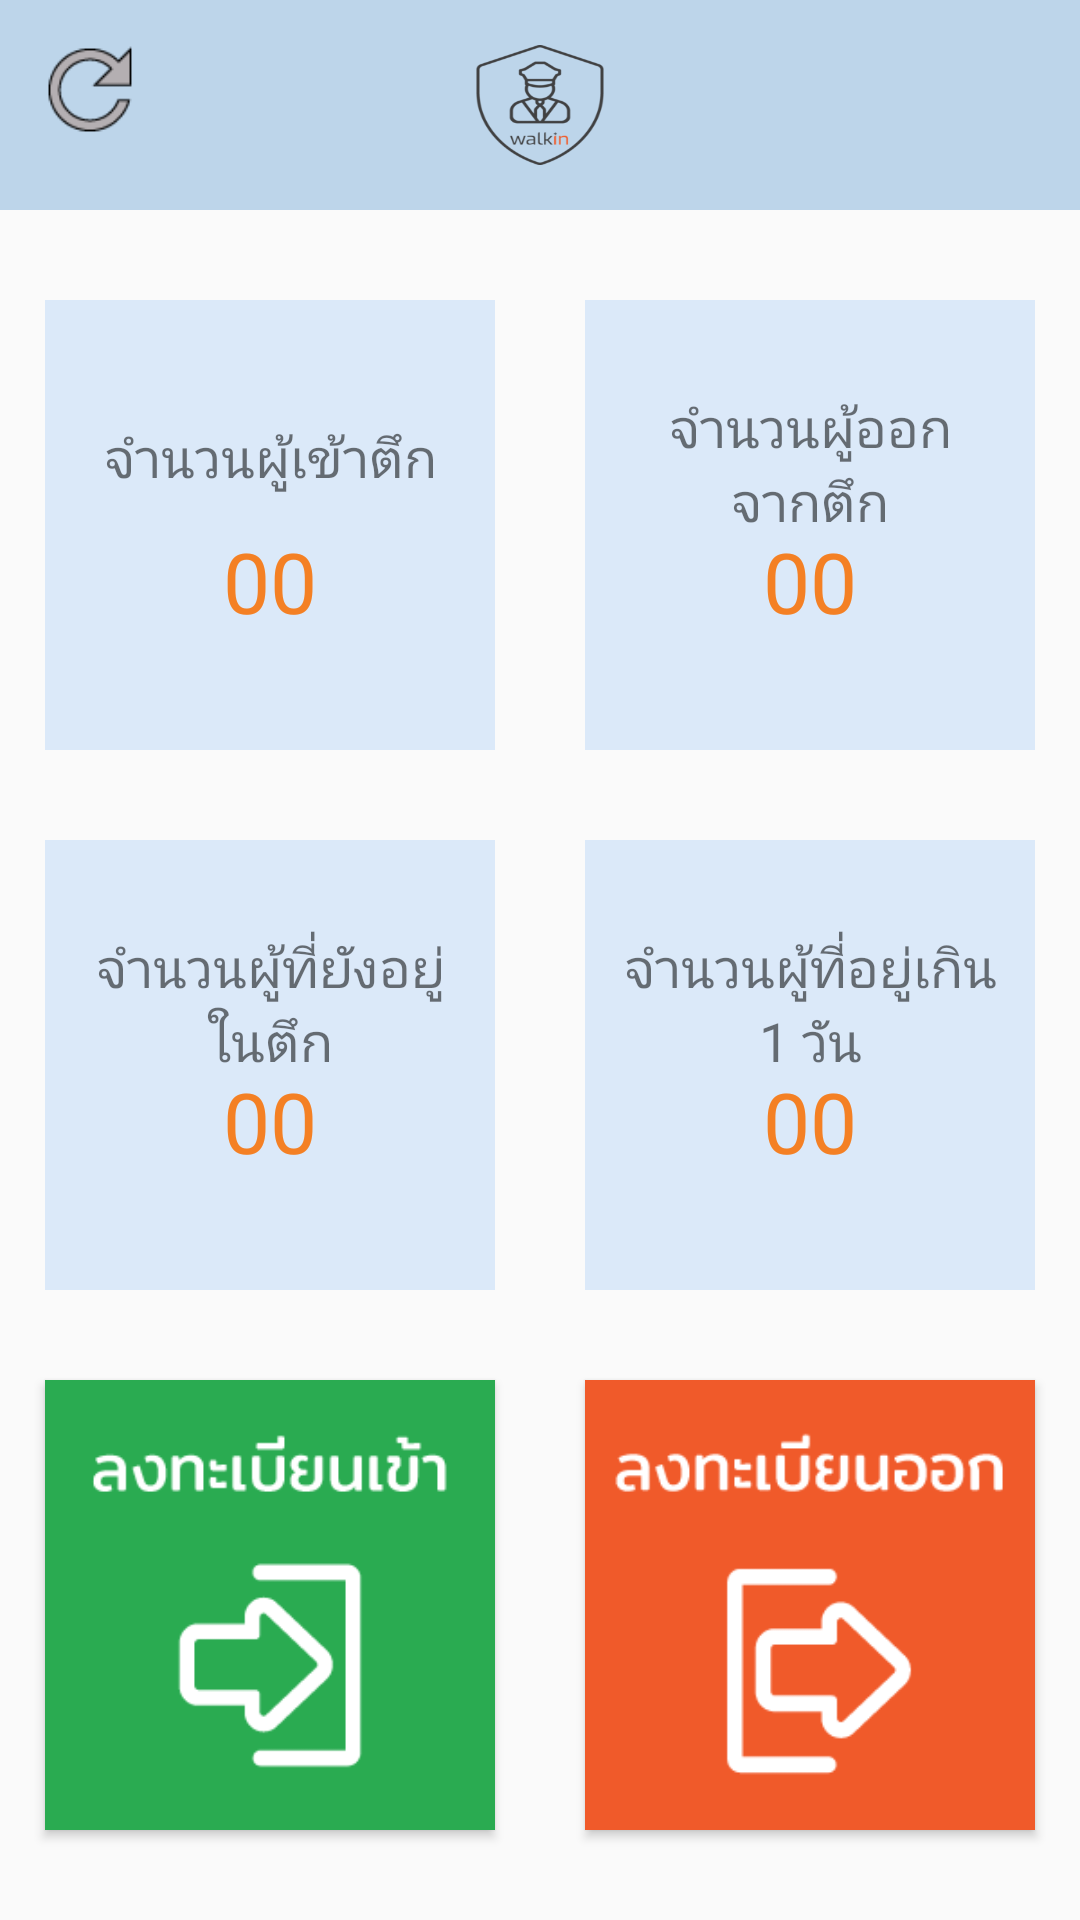

The Android layout XML behind this screen, and the referenced resources:
<!-- AndroidManifest.xml: application theme Theme.AppCompat.Light.NoActionBar -->
<!-- res/layout/activity_home.xml -->
<?xml version="1.0" encoding="utf-8"?>
<androidx.constraintlayout.widget.ConstraintLayout xmlns:android="http://schemas.android.com/apk/res/android"
    xmlns:app="http://schemas.android.com/apk/res-auto"
    xmlns:tools="http://schemas.android.com/tools"
    android:layout_width="match_parent"
    android:layout_height="match_parent"
    tools:context=".HomeActivity">

    <FrameLayout
        android:id="@+id/header"
        android:layout_width="match_parent"
        android:layout_height="wrap_content"
        android:background="@color/colorBlue"
        android:padding="15dp"
        app:layout_constraintTop_toTopOf="parent"
        app:layout_constraintLeft_toLeftOf="parent"
        app:layout_constraintRight_toRightOf="parent"
        >

        <Button
            android:id="@+id/btnRefresh"
            android:background="@drawable/refresh"
            android:layout_width="30dp"
            android:layout_height="30dp"
            />

        <ImageView
            android:layout_width="50dp"
            android:layout_height="40dp"
            android:layout_gravity="center"
            android:background="@drawable/logo" />
    </FrameLayout>

    <TableRow
        android:id="@+id/row1"
        android:layout_width="match_parent"
        android:layout_height="wrap_content"
        app:layout_constraintTop_toBottomOf="@id/header"
        app:layout_constraintLeft_toLeftOf="parent"
        app:layout_constraintRight_toRightOf="parent">


        <RelativeLayout
            android:id="@+id/btnTotalCheckin"
            android:layout_marginTop="30dp"
            android:layout_marginLeft="15dp"
            android:layout_marginRight="15dp"
            android:layout_marginBottom="15dp"
            android:layout_width="150dp"
            android:layout_height="150dp"
            android:background="@drawable/home"
            >
            <TextView
                android:text="จำนวนผู้เข้าตึก"
                android:textSize="18dp"
                android:layout_marginTop="40dp"
                android:layout_width="match_parent"
                android:layout_height="wrap_content"
                android:gravity="center"
                />
            <TextView
                android:id="@+id/tv_number_in"
                android:text="00"
                android:textSize="28dp"
                android:textColor="#F48024"
                android:layout_width="match_parent"
                android:layout_height="wrap_content"
                android:layout_marginTop="75dp"
                android:gravity="center"
                />
        </RelativeLayout>

        <RelativeLayout
            android:id="@+id/btnTotalCheckout"
            android:layout_marginTop="30dp"
            android:layout_marginLeft="15dp"
            android:layout_marginRight="15dp"
            android:layout_marginBottom="15dp"
            android:layout_width="150dp"
            android:layout_height="150dp"
            android:background="@drawable/home"
            >
                <TextView
                    android:text="จำนวนผู้ออกจากตึก"
                    android:textSize="18dp"
                    android:layout_marginLeft="15dp"
                    android:layout_marginRight="15dp"
                    android:layout_marginTop="30dp"
                    android:layout_width="match_parent"
                    android:layout_height="wrap_content"
                    android:gravity="center"
                />
                <TextView
                    android:id="@+id/tv_number_out"
                    android:text="00"
                    android:textSize="28dp"
                    android:textColor="#F48024"
                    android:layout_width="match_parent"
                    android:layout_height="wrap_content"
                    android:layout_marginTop="75dp"
                    android:gravity="center"
                />
        </RelativeLayout>

    </TableRow>

    <TableRow
        android:id="@+id/row2"
        android:layout_width="match_parent"
        android:layout_height="wrap_content"
        app:layout_constraintTop_toBottomOf="@id/row1"
        app:layout_constraintLeft_toLeftOf="parent"
        app:layout_constraintRight_toRightOf="parent">


        <RelativeLayout
            android:id="@+id/btnTotalRemain"
            android:layout_margin="15dp"
            android:layout_width="150dp"
            android:layout_height="150dp"
            android:background="@drawable/home"
            >
            <TextView
                android:text="จำนวนผู้ที่ยังอยู่ในตึก"
                android:textSize="18dp"
                android:layout_marginLeft="10dp"
                android:layout_marginRight="10dp"
                android:layout_marginTop="30dp"
                android:layout_width="match_parent"
                android:layout_height="wrap_content"
                android:gravity="center"
                />
            <TextView
                android:id="@+id/tv_number_stay"
                android:text="00"
                android:textSize="28dp"
                android:textColor="#F48024"
                android:layout_width="match_parent"
                android:layout_height="wrap_content"
                android:layout_marginTop="75dp"
                android:gravity="center"
                />
        </RelativeLayout>

        <RelativeLayout
            android:id="@+id/btnTotalVisitor"
            android:layout_margin="15dp"
            android:layout_width="150dp"
            android:layout_height="150dp"
            android:background="@drawable/home"
            >
            <TextView
                android:text="จำนวนผู้ที่อยู่เกิน 1 วัน"
                android:layout_width="match_parent"
                android:layout_height="wrap_content"
                android:textSize="18dp"
                android:layout_marginLeft="10dp"
                android:layout_marginRight="10dp"
                android:layout_marginTop="30dp"
                android:gravity="center"
                />
            <TextView
                android:id="@+id/tv_number_more_one"
                android:text="00"
                android:textSize="28dp"
                android:textColor="#F48024"
                android:layout_width="match_parent"
                android:layout_height="wrap_content"
                android:layout_marginTop="75dp"
                android:gravity="center"
                />
        </RelativeLayout>

    </TableRow>

    <TableRow
        android:id="@+id/row3"
        android:layout_width="match_parent"
        android:layout_height="wrap_content"
        app:layout_constraintTop_toBottomOf="@id/row2"
        app:layout_constraintLeft_toLeftOf="parent"
        app:layout_constraintRight_toRightOf="parent">


        <Button
            android:background="@drawable/checkin"
            android:id="@+id/btnCheckin"
            android:layout_margin="15dp"
            android:layout_width="150dp"
            android:layout_height="150dp"
            />

        <Button
            android:background="@drawable/checkout"
            android:id="@+id/btnCheckout"
            android:layout_margin="15dp"
            android:layout_width="150dp"
            android:layout_height="150dp"
            />

    </TableRow>



</androidx.constraintlayout.widget.ConstraintLayout>
<!-- resources referenced by this layout -->
<resources>
  <color name="colorBlue">#BDD5EA</color>
  <!-- drawable checkin: png bitmap (drawable, 4044 bytes) -->
  <!-- drawable checkout: png bitmap (drawable, 4180 bytes) -->
  <!-- drawable home (drawable) -->
  <?xml version="1.0" encoding="utf-8"?>
  <shape
      xmlns:android="http://schemas.android.com/apk/res/android"
      android:shape="rectangle"
      >
  
      <solid android:color="#DBE9F9" />
  
  </shape>
  <!-- drawable logo: png bitmap (drawable, 11638 bytes) -->
  <!-- drawable refresh: png bitmap (drawable, 1440 bytes) -->
</resources>
